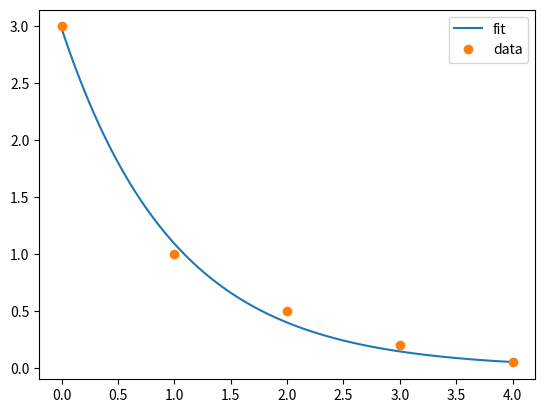

Here is the Python script that generated this plot:
import numpy as np
import sympy as sp
import matplotlib.pyplot as plt

#######################
# Definitionen        #
#######################

x, a, b = sp.symbols('x a b')
symbols = sp.Matrix([a, b])

func = a * sp.exp(b * x)

data = np.array([
    [0., 3.],
    [1., 1.],
    [2., 0.5],
    [3., 0.2],
    [4., 0.05],
])

x0 = np.array([2, 2])
n = 10

p_max = 10 # k>1 für gedämpfte Newton-Iteration

#######################
# Gauss-Newton        #
#######################

data_x = data[:, 0]
data_y = data[:, 1]

funcs = [data_y[i] - func.subs(x, data_x[i]) for i in range(data.shape[0])]

f = sp.Matrix(funcs)
df = f.jacobian(symbols)

f_lambda = sp.lambdify(symbols, f, "numpy")
df_lambda = sp.lambdify(symbols, df, "numpy")

coefs = x0
for i in range(n):
  df_val = df_lambda(*coefs)
  q, r = np.linalg.qr(df_val)
  delta = np.linalg.solve(r, -q.T @ f_lambda(*coefs)).flatten()

  p = 0
  k = 1
  while p<=p_max and np.linalg.norm(f_lambda(*(coefs + delta / k))) > np.linalg.norm(f_lambda(*coefs)):
    p += 1
    k = k * 2

  coefs = coefs + delta / k

func_solved = func.subs([(sym, coef) for sym, coef in zip(symbols, coefs)])
func_lambda = sp.lambdify(x, func_solved, "numpy")

#######################
# Plot                #
#######################

x = np.linspace(0, 4, 100)
y = func_lambda(x)

plt.plot(x, y, label='fit')
plt.plot(data_x, data_y, 'o', label='data')
plt.legend()
plt.show()
